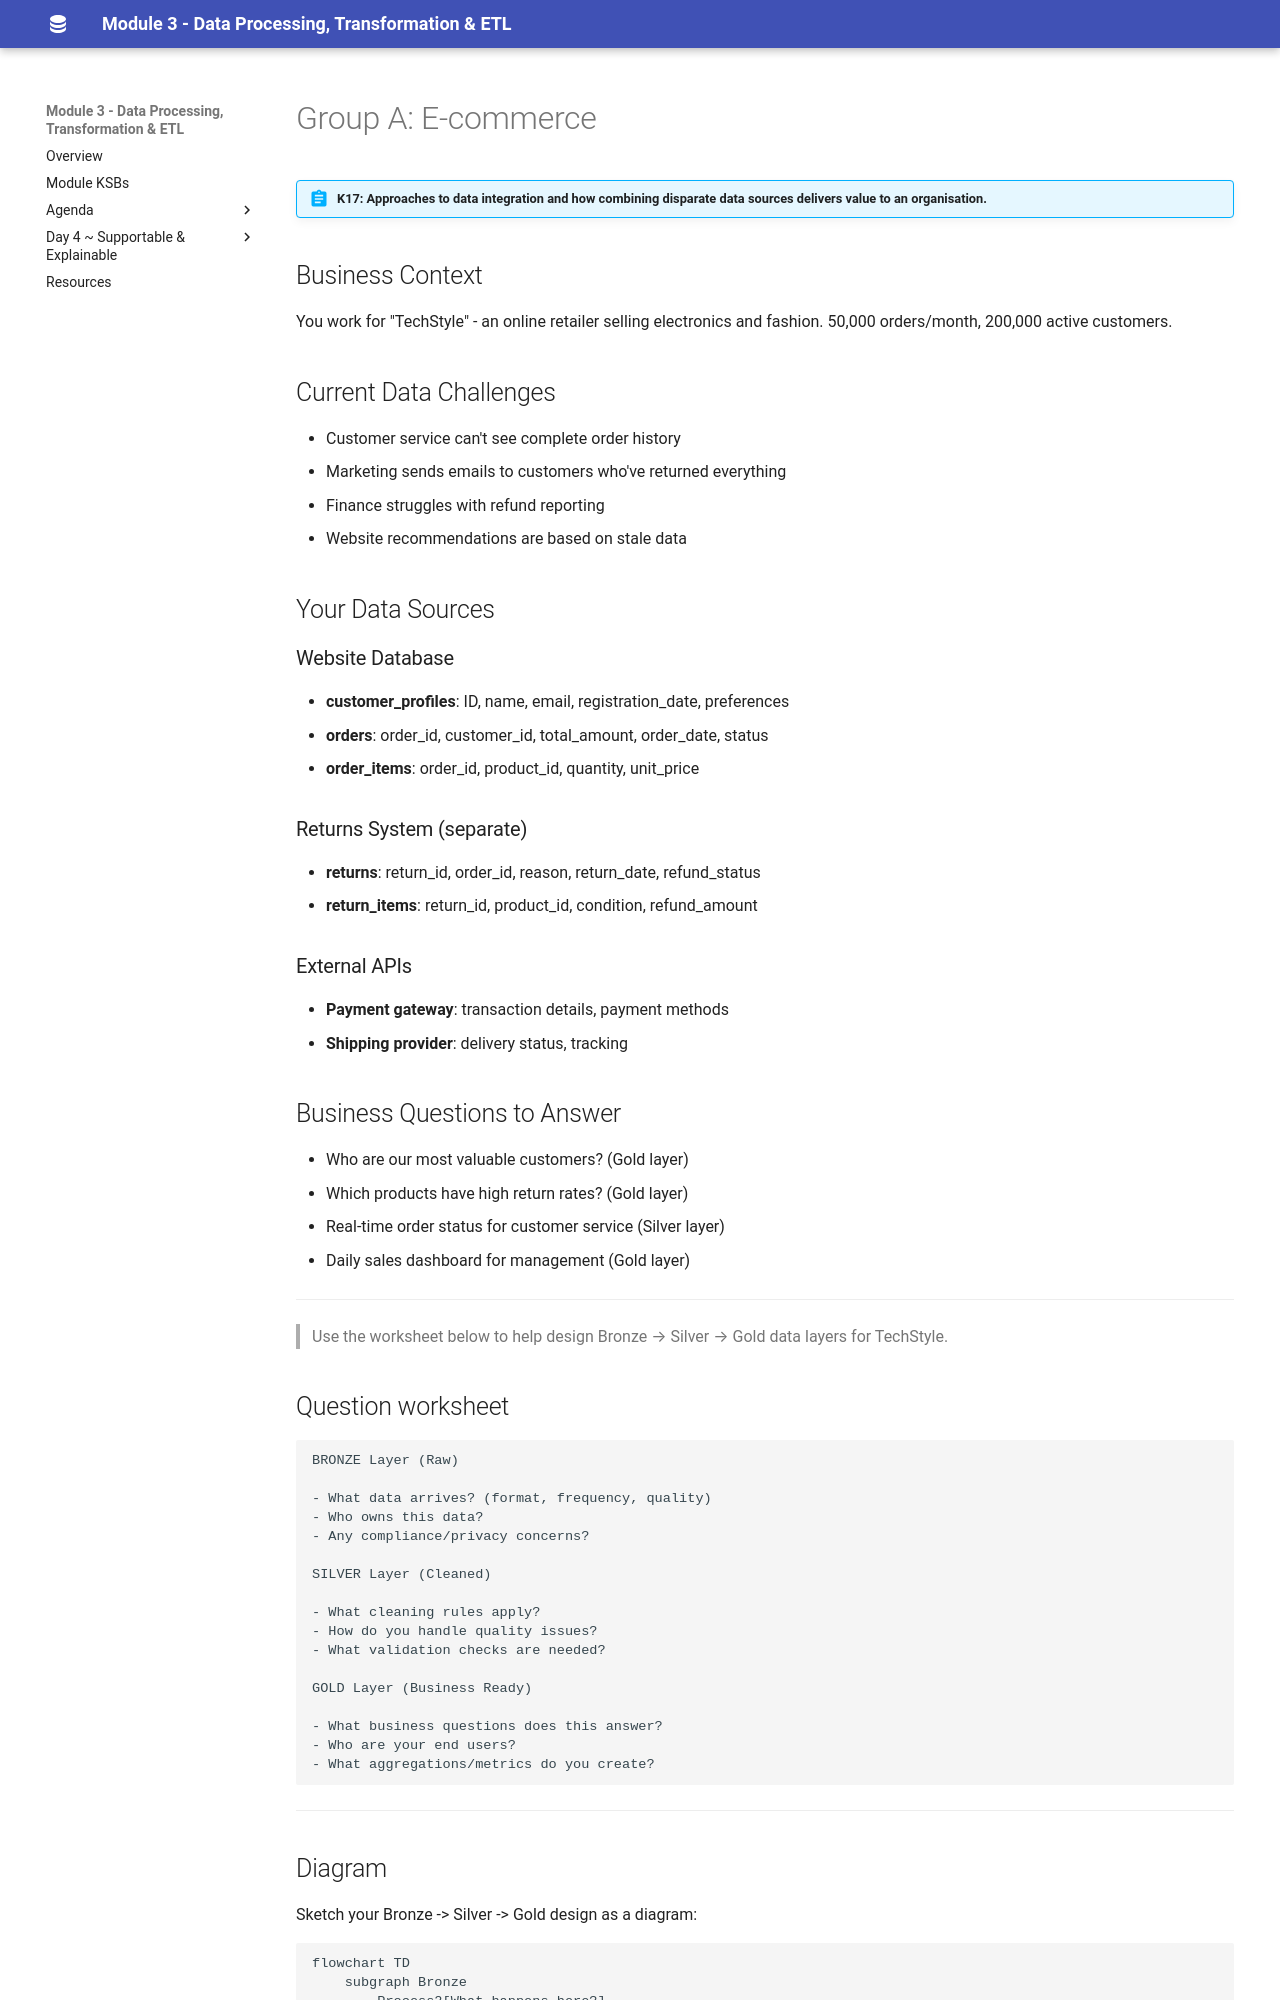

repository: qaalabs/DE5M3 · page: day3/scenario-brief-a/index.html · generator: mkdocs

# Group A: E-commerce

!!! abstract "K17: Approaches to data integration and how combining disparate data sources delivers value to an organisation."

## Business Context

You work for "TechStyle" - an online retailer selling electronics and fashion. 50,000 orders/month, 200,000 active customers.

## Current Data Challenges

- Customer service can't see complete order history
- Marketing sends emails to customers who've returned everything
- Finance struggles with refund reporting
- Website recommendations are based on stale data

## Your Data Sources

### Website Database

- **customer_profiles**: ID, name, email, registration_date, preferences
- **orders**: order_id, customer_id, total_amount, order_date, status
- **order_items**: order_id, product_id, quantity, unit_price

### Returns System (separate)

- **returns**: return_id, order_id, reason, return_date, refund_status
- **return_items**: return_id, product_id, condition, refund_amount

### External APIs

- **Payment gateway**: transaction details, payment methods
- **Shipping provider**: delivery status, tracking

## Business Questions to Answer

- Who are our most valuable customers? (Gold layer)
- Which products have high return rates? (Gold layer)
- Real-time order status for customer service (Silver layer)
- Daily sales dashboard for management (Gold layer)

---

> Use the worksheet below to help design Bronze → Silver → Gold data layers for TechStyle.

## Question worksheet

```none
BRONZE Layer (Raw)

- What data arrives? (format, frequency, quality)
- Who owns this data?
- Any compliance/privacy concerns?

SILVER Layer (Cleaned)

- What cleaning rules apply?
- How do you handle quality issues?
- What validation checks are needed?

GOLD Layer (Business Ready)

- What business questions does this answer?
- Who are your end users?
- What aggregations/metrics do you create?
```

---
